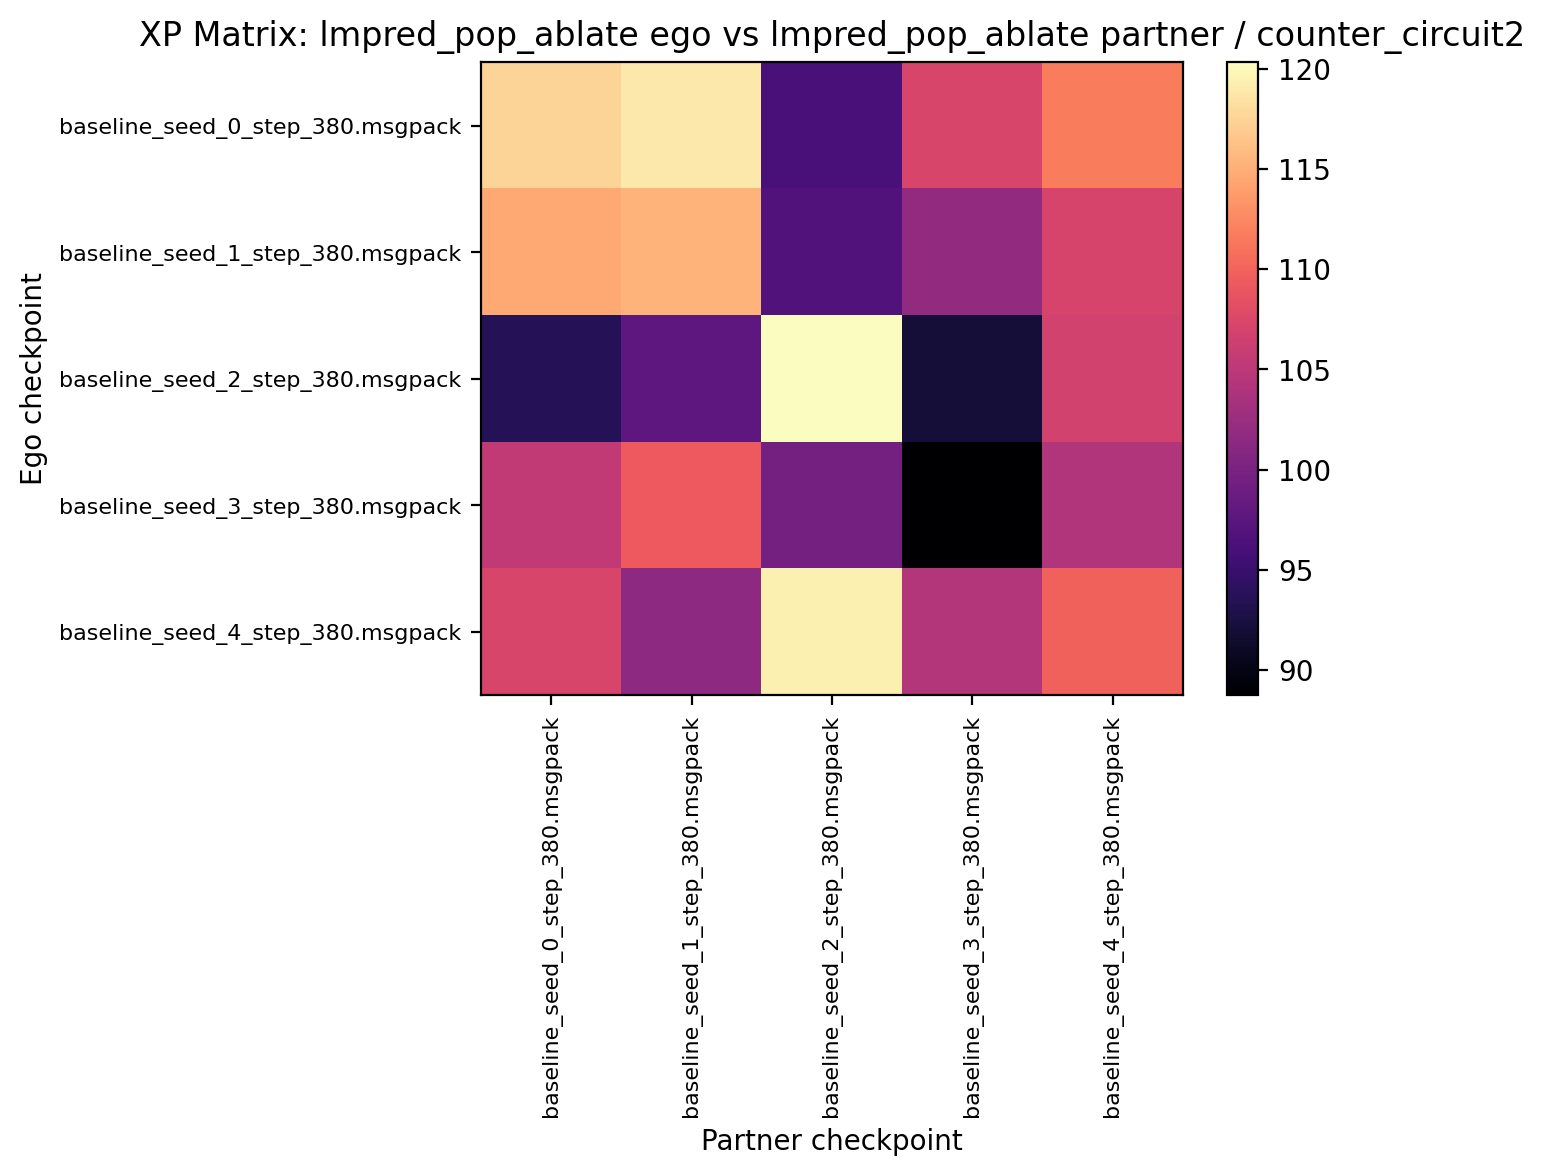

Source data for this figure (header and first rows):
117.500000, 118.906250, 96.093750, 107.187500, 111.718750
114.5, 115.3, 96.88, 101.9, 107
93.44, 97.81, 120.3, 92.03, 106.7
105.5, 109.2, 99.53, 88.75, 104.2
107.2, 101.6, 119.4, 104.4, 109.8
